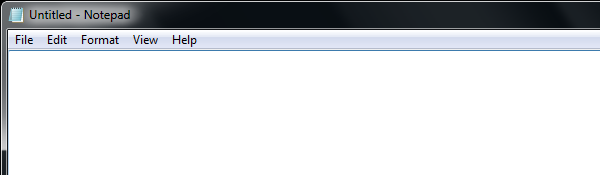
Task: Blank Project
Workflow: Main

Step 1: Open application 'notepad.exe Untitled' on the element in window 'Untitled - Notepad' (notepad.exe)

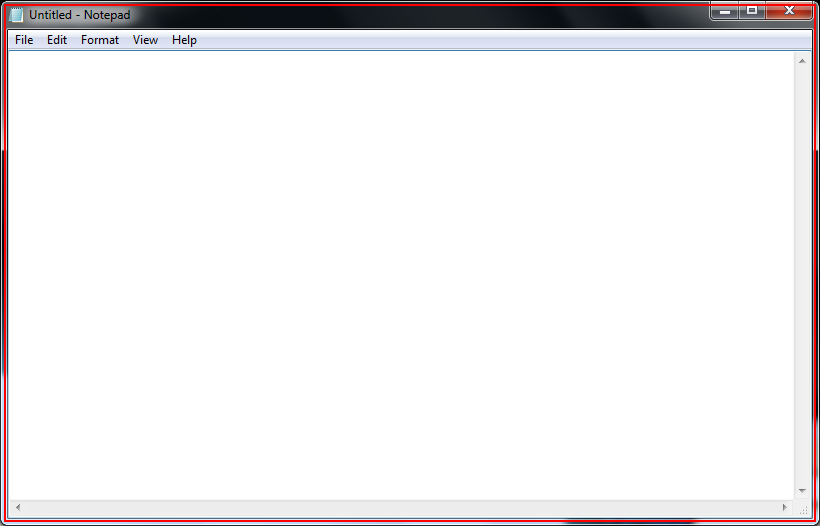
Step 2: Close application 'notepad.exe Untitled' on the element in window 'Untitled - Notepad' (notepad.exe)

Step 3: Open application 'notepad.exe Untitled' on the element in window 'Untitled - Notepad' (notepad.exe) (same screen as step 1)